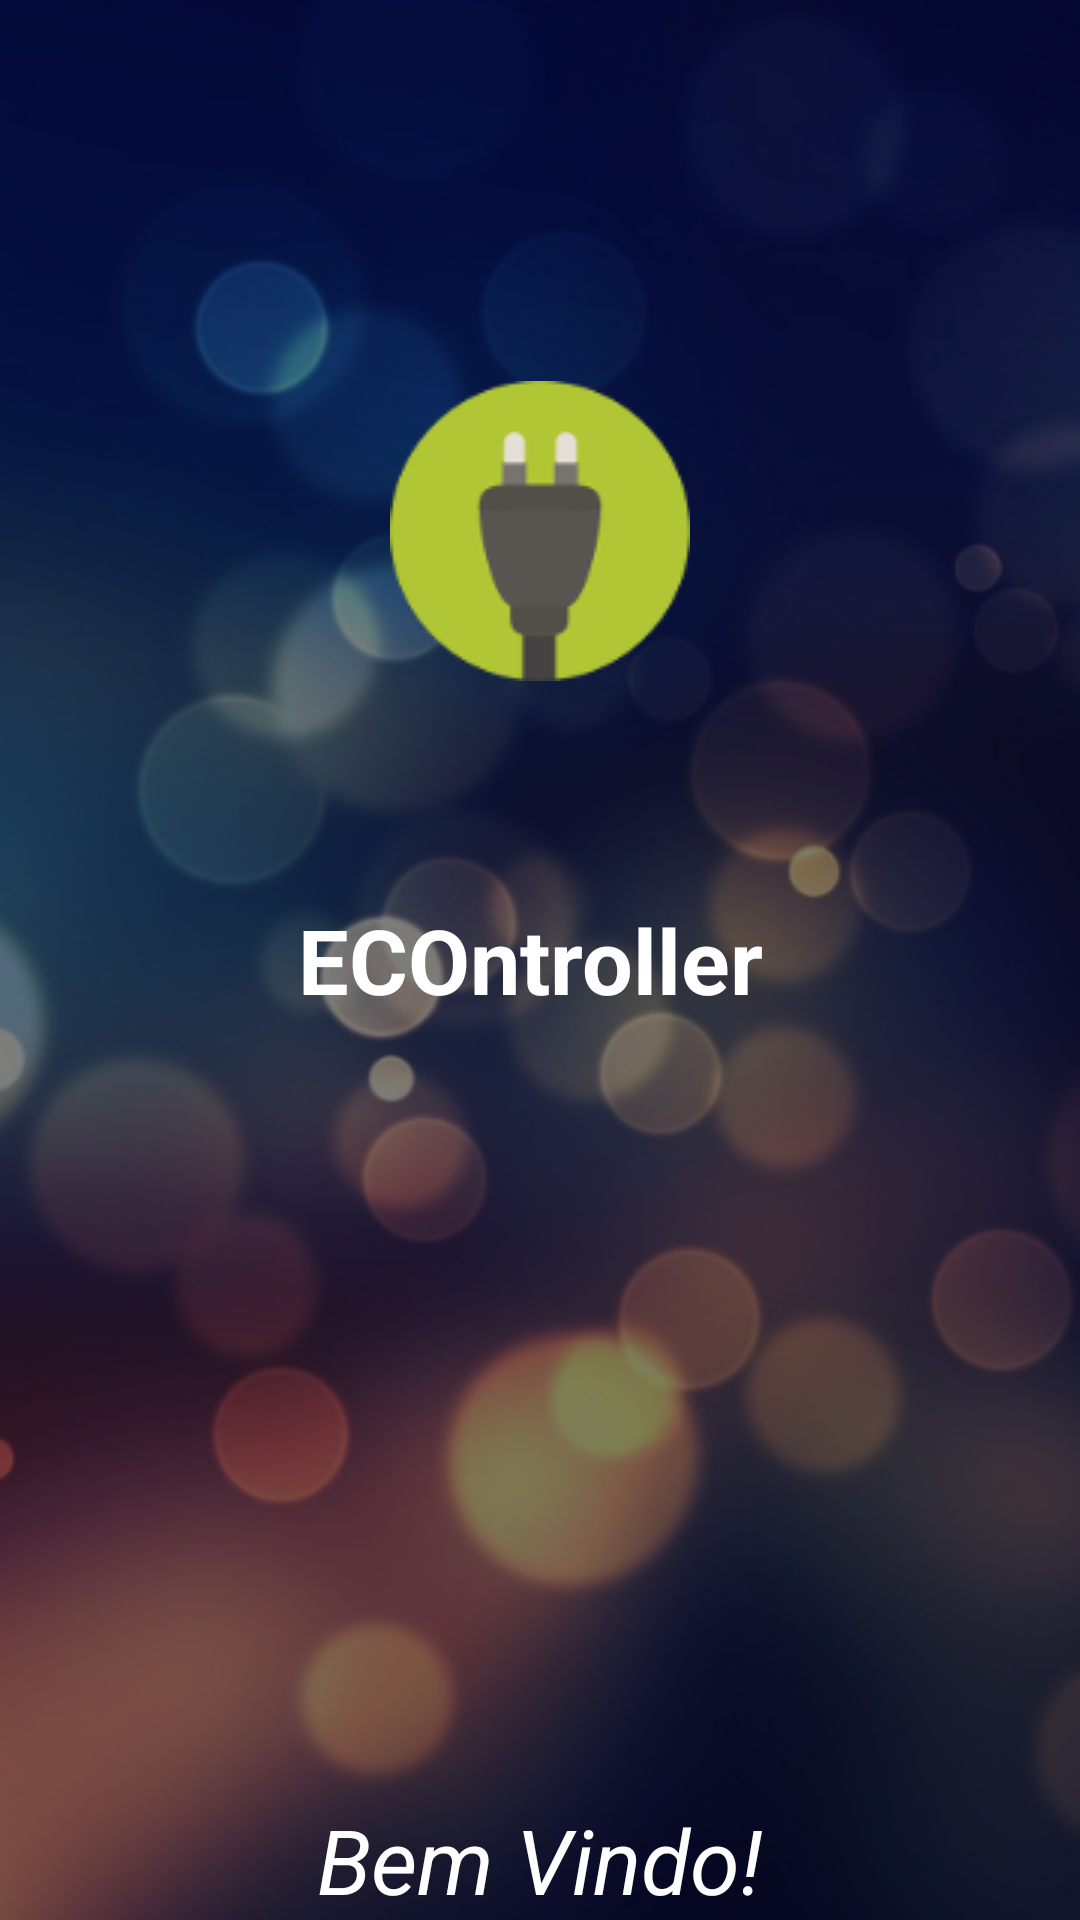

Layout XML and referenced resources for this Android screen:
<!-- AndroidManifest.xml: application theme AppTheme -->
<!-- res/layout/splash_layout.xml -->
<?xml version="1.0" encoding="utf-8"?>
<LinearLayout xmlns:android="http://schemas.android.com/apk/res/android"
    android:orientation="vertical" android:layout_width="match_parent"
    android:layout_height="match_parent">


    <RelativeLayout
        android:layout_width="match_parent"
        android:layout_height="match_parent">

        <ImageView
            android:layout_width="match_parent"
            android:layout_height="match_parent"
            android:id="@+id/bck"
            android:layout_centerVertical="true"
            android:layout_centerHorizontal="true"
            android:src="@drawable/pricipal_theme"
            android:scaleType="centerCrop" />

        <TextView
            android:layout_width="match_parent"
            android:layout_height="match_parent"
            android:id="@+id/textView"
            android:layout_alignParentTop="true"
            android:layout_centerHorizontal="true"
            android:background="#81000000"
            android:textSize="50dp"
            android:textAlignment="center"
            android:textStyle="italic" />

        <TextView
            android:layout_width="wrap_content"
            android:layout_height="wrap_content"
            android:text="Bem Vindo!"
            android:id="@+id/textView2"
            android:layout_alignParentBottom="true"
            android:layout_centerHorizontal="true"
            android:textSize="30dp"
            android:textStyle="italic"
            android:textColor="#ffffff"
            android:background="#01474747" />

        <ImageView
            android:layout_width="wrap_content"
            android:layout_height="wrap_content"
            android:id="@+id/imageView"
            android:src="@drawable/plugicon"
            android:layout_marginTop="127dp"
            android:layout_alignParentTop="true"
            android:layout_centerHorizontal="true" />

        <TextView
            android:layout_width="wrap_content"
            android:layout_height="wrap_content"
            android:text="ECOntroller"
            android:id="@+id/textView3"
            android:textColor="#ffffff"
            android:textSize="30dp"
            android:textStyle="normal|bold"
            android:layout_centerVertical="true"
            android:layout_alignRight="@+id/textView2"
            android:layout_alignEnd="@+id/textView2" />

    </RelativeLayout>

</LinearLayout>
<!-- resources referenced by this layout -->
<resources>
  <!-- drawable plugicon: png bitmap (drawable, 3576 bytes) -->
  <!-- drawable pricipal_theme: png bitmap (drawable, 538103 bytes) -->
  <style name="AppTheme" parent="Theme.AppCompat.Light.DarkActionBar">
          
          <item name="colorPrimary">@color/colorPrimary</item>
          <item name="colorPrimaryDark">@color/colorPrimaryDark</item>
          <item name="colorAccent">@color/white</item>
      </style>
  <color name="colorPrimary">#3a4459</color>
  <color name="colorPrimaryDark">#282f3e</color>
  <color name="white">#ffffff</color>
</resources>
